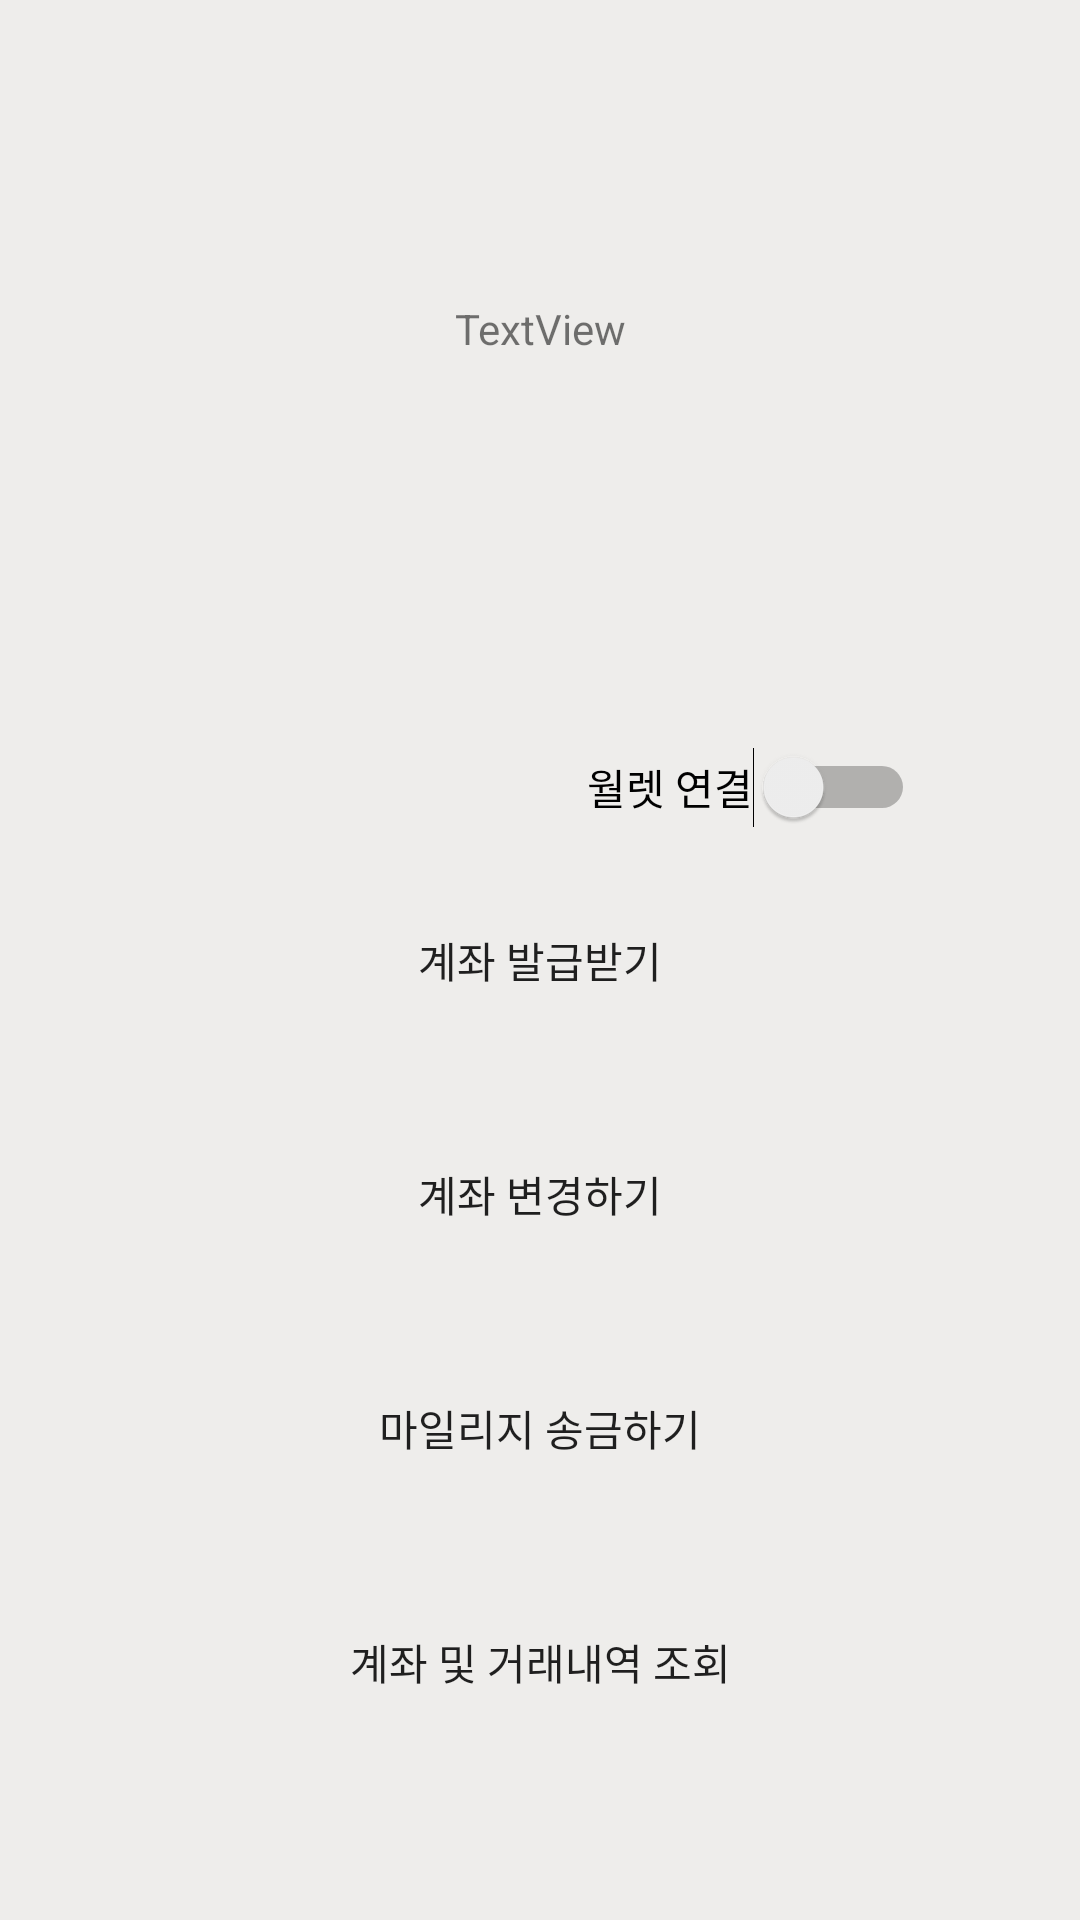

This screen was rendered from an Android layout file. Write that file and the resources it references.
<!-- AndroidManifest.xml: application theme Theme.SejongBlockChain -->
<!-- res/layout/activity_transaction.xml -->
<?xml version="1.0" encoding="utf-8"?>
<androidx.constraintlayout.widget.ConstraintLayout xmlns:android="http://schemas.android.com/apk/res/android"
    xmlns:app="http://schemas.android.com/apk/res-auto"
    xmlns:tools="http://schemas.android.com/tools"
    android:layout_width="match_parent"
    android:layout_height="match_parent"
    android:background="@color/graybackground"
    tools:context=".TransactionActivity">

    <Button
        android:id="@+id/generate_btn2"
        android:layout_width="250dp"
        android:layout_height="wrap_content"
        android:text="계좌 발급받기"
        android:background="@drawable/buttonround"
        app:layout_constraintTop_toTopOf="parent"
        app:layout_constraintBottom_toBottomOf="parent"
        app:layout_constraintLeft_toLeftOf="parent"
        app:layout_constraintRight_toRightOf="parent"
        />

    <Button
        android:id="@+id/modify_btn"
        android:layout_width="250dp"
        android:layout_height="wrap_content"
        android:text="계좌 변경하기"
        android:background="@drawable/buttonround"
        android:layout_marginTop="30dp"
        app:layout_constraintTop_toBottomOf="@id/generate_btn2"
        app:layout_constraintLeft_toLeftOf="@id/generate_btn2"
        />

    <Button
        android:id="@+id/transition_btn"
        android:layout_width="250dp"
        android:layout_height="wrap_content"
        android:text="마일리지 송금하기"
        android:background="@drawable/buttonround"
        android:layout_marginTop="30dp"
        app:layout_constraintTop_toBottomOf="@id/modify_btn"
        app:layout_constraintLeft_toLeftOf="@id/modify_btn"
        />

    <Button
        android:id="@+id/confirm_btn"
        android:layout_width="250dp"
        android:layout_height="wrap_content"
        android:text="계좌 및 거래내역 조회"
        android:layout_marginTop="30dp"
        android:background="@drawable/buttonround"
        app:layout_constraintTop_toBottomOf="@id/transition_btn"
        app:layout_constraintLeft_toLeftOf="@id/generate_btn2"

         />

    <TextView
        android:id="@+id/account_tv"
        android:layout_width="wrap_content"
        android:layout_height="wrap_content"
        android:text="TextView"
        android:layout_marginTop="100dp"
        app:layout_constraintTop_toTopOf="parent"
        app:layout_constraintLeft_toLeftOf="parent"
        app:layout_constraintRight_toRightOf="parent"/>

    <Switch
        android:id="@+id/connect_switch"
        android:layout_width="wrap_content"
        android:layout_height="wrap_content"
        android:text="월렛 연결"
        android:layout_marginBottom="20dp"
        app:layout_constraintBottom_toTopOf="@id/generate_btn2"
        app:layout_constraintRight_toRightOf="@id/generate_btn2"/>
</androidx.constraintlayout.widget.ConstraintLayout>
<!-- resources referenced by this layout -->
<resources>
  <color name="graybackground">#eeedeb</color>
  <style name="Theme.SejongBlockChain" parent="Theme.MaterialComponents.DayNight.DarkActionBar">
          
          <item name="colorPrimary">@color/purple_500</item>
          <item name="colorPrimaryVariant">@color/purple_700</item>
          <item name="colorOnPrimary">@color/white</item>
          
          <item name="colorSecondary">@color/teal_200</item>
          <item name="colorSecondaryVariant">@color/teal_700</item>
          <item name="colorOnSecondary">@color/black</item>
          
          <item name="android:statusBarColor" tools:targetApi="l">?attr/colorPrimaryVariant</item>
          
      </style>
  <color name="purple_500">#FF6200EE</color>
  <color name="purple_700">#FF3700B3</color>
  <color name="white">#FFFFFFFF</color>
  <color name="teal_200">#FF03DAC5</color>
  <color name="teal_700">#FF018786</color>
  <color name="black">#FF000000</color>
</resources>
